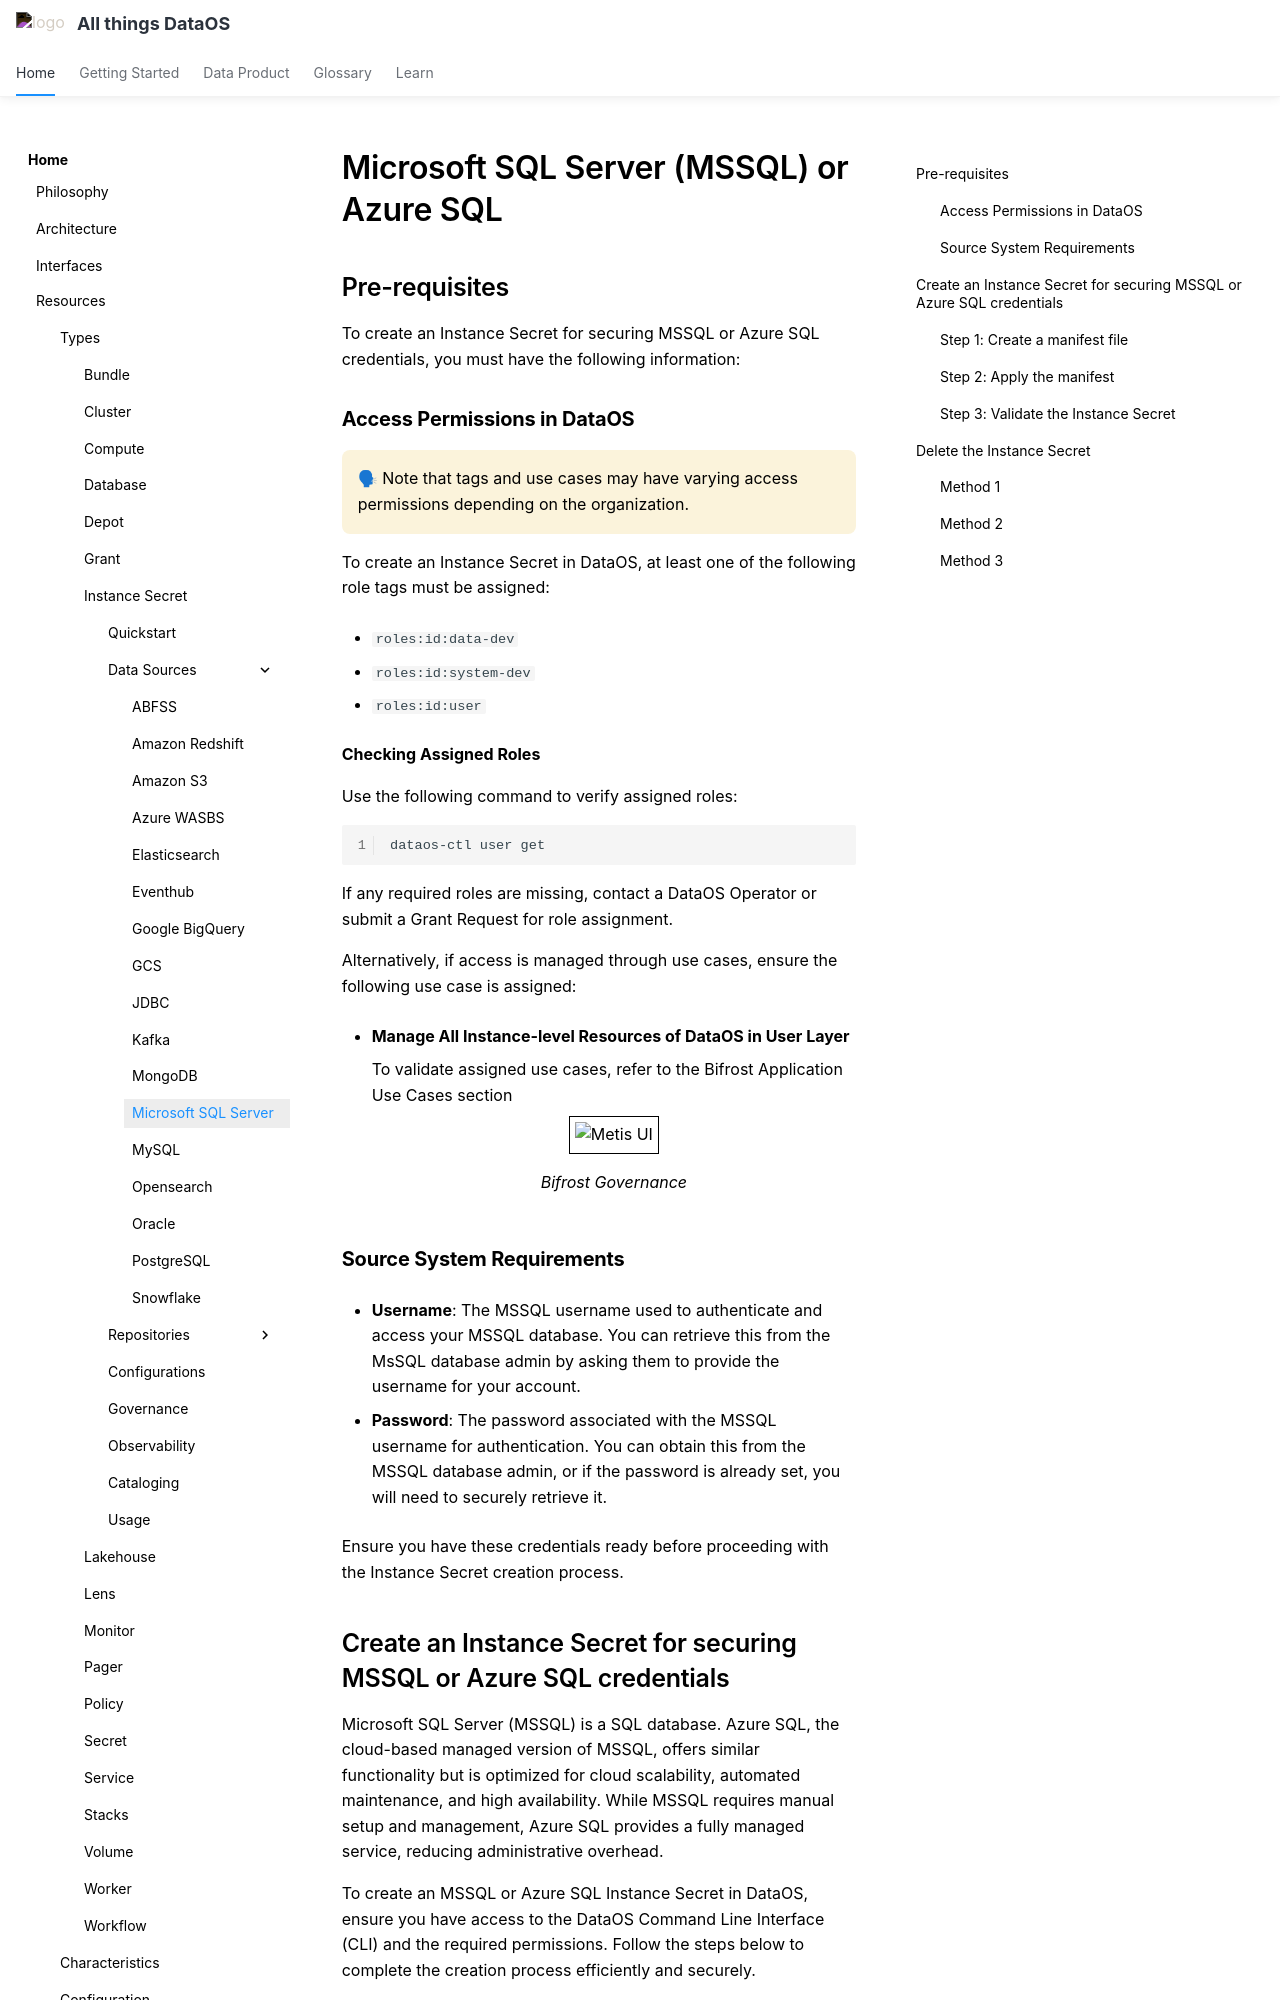

repository: moderndatacompany/dataos.info · page: resources/instance_secret/data_sources/mssql/index.html · generator: mkdocs

# Microsoft SQL Server (MSSQL) or Azure SQL

## Pre-requisites

To create an Instance Secret for securing MSSQL or Azure SQL credentials, you must have the following information:

### **Access Permissions in DataOS**

<aside class="callout">
🗣 Note that tags and use cases may have varying access permissions depending on the organization.
</aside>

To create an Instance Secret in DataOS, at least one of the following role tags must be assigned:

- `roles:id:data-dev`

- `roles:id:system-dev`

- `roles:id:user`

**Checking Assigned Roles**

Use the following command to verify assigned roles:

```bash
dataos-ctl user get
```

If any required roles are missing, contact a DataOS Operator or submit a Grant Request for role assignment.

Alternatively, if access is managed through use cases, ensure the following use case is assigned:

- **Manage All Instance-level Resources of DataOS in User Layer**

    To validate assigned use cases, refer to the Bifrost Application Use Cases section

    <center>
    <img src="/resources/instance_secret/usecase2.png" alt="Metis UI" style="width:60rem; border: 1px solid black; padding: 5px;" />
    <figcaption><i>Bifrost Governance</i></figcaption>
    </center>

### **Source System Requirements**

- **Username**: The MSSQL username used to authenticate and access your MSSQL database. You can retrieve this from the MsSQL database admin by asking them to provide the username for your account.

- **Password**: The password associated with the MSSQL username for authentication. You can obtain this from the MSSQL database admin, or if the password is already set, you will need to securely retrieve it.

Ensure you have these credentials ready before proceeding with the Instance Secret creation process.

## Create an Instance Secret for securing MSSQL or Azure SQL credentials

Microsoft SQL Server (MSSQL) is a SQL database. Azure SQL, the cloud-based managed version of MSSQL, offers similar functionality but is optimized for cloud scalability, automated maintenance, and high availability. While MSSQL requires manual setup and management, Azure SQL provides a fully managed service, reducing administrative overhead.

To create an MSSQL or Azure SQL Instance Secret in DataOS, ensure you have access to the DataOS Command Line Interface (CLI) and the required permissions. Follow the steps below to complete the creation process efficiently and securely.
